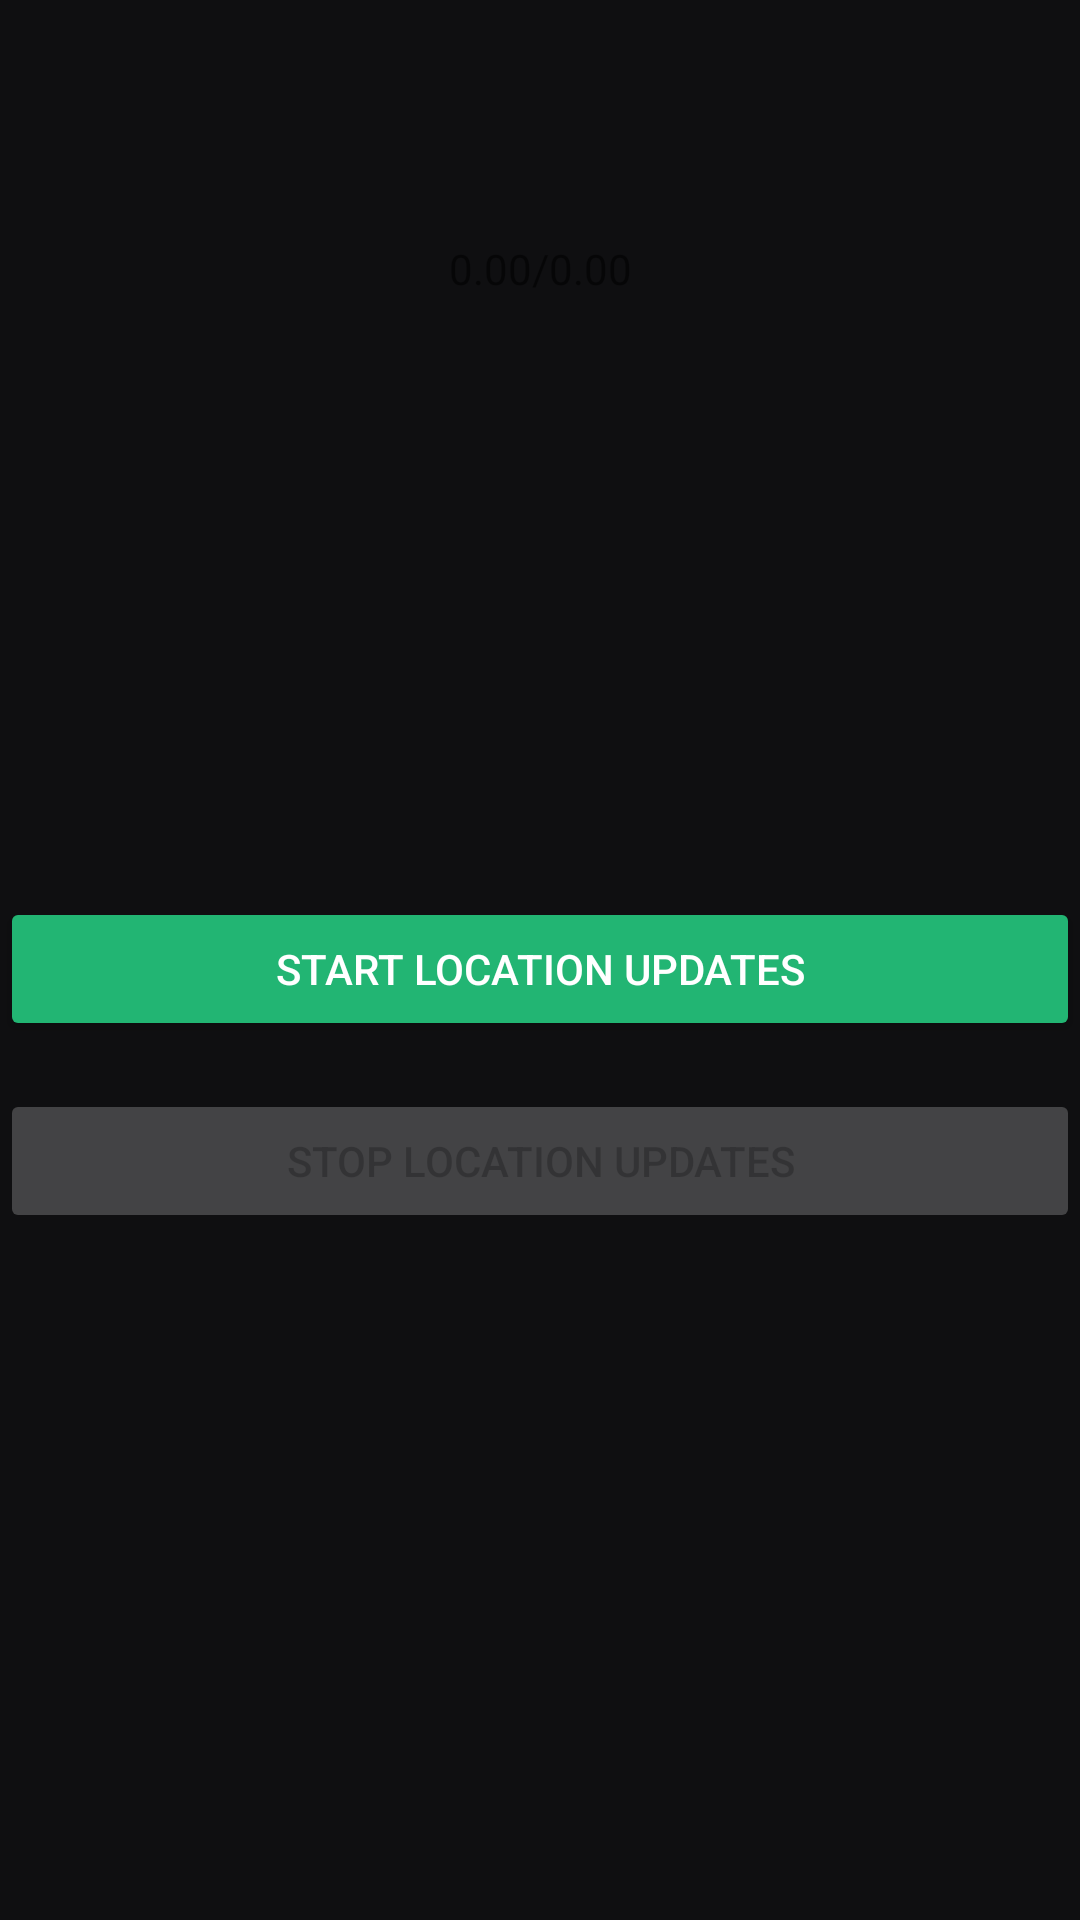

Here is an Android app screen rendered from its layout file. Give the layout XML and the strings, colors and styles it references.
<!-- AndroidManifest.xml: application theme Theme.LocationApp -->
<!-- res/layout/activity_main.xml -->
<?xml version="1.0" encoding="utf-8"?>
<androidx.constraintlayout.widget.ConstraintLayout xmlns:android="http://schemas.android.com/apk/res/android"
    xmlns:app="http://schemas.android.com/apk/res-auto"
    xmlns:tools="http://schemas.android.com/tools"
    android:layout_width="match_parent"
    android:layout_height="match_parent"
    tools:context=".MainActivity">

    <TextView
        android:id="@+id/coordTextView"
        android:layout_width="wrap_content"
        android:layout_height="wrap_content"
        android:layout_marginTop="80dp"
        android:text="0.00/0.00"
        app:layout_constraintEnd_toEndOf="parent"
        app:layout_constraintStart_toStartOf="parent"
        app:layout_constraintTop_toTopOf="parent" />

    <Button
        android:id="@+id/startUpdatesBtn"
        style="@style/Widget.AppCompat.Button.Colored"
        android:layout_width="match_parent"
        android:layout_height="wrap_content"
        android:layout_marginTop="200dp"
        android:text="Start Location updates"
        app:layout_constraintEnd_toEndOf="parent"
        app:layout_constraintHorizontal_bias="0.498"
        app:layout_constraintStart_toStartOf="parent"
        app:layout_constraintTop_toBottomOf="@+id/coordTextView" />

    <Button
        android:id="@+id/stopUpdatesBtn"
        android:layout_width="match_parent"
        android:layout_height="wrap_content"
        android:layout_marginTop="16dp"
        android:enabled="false"
        android:text="Stop location updates"
        style="@style/Widget.AppCompat.Button.Colored"
        app:layout_constraintEnd_toEndOf="parent"
        app:layout_constraintStart_toStartOf="parent"
        app:layout_constraintTop_toBottomOf="@+id/startUpdatesBtn" />

</androidx.constraintlayout.widget.ConstraintLayout>
<!-- resources referenced by this layout -->
<resources>
  <style name="Theme.LocationApp" parent="Theme.MaterialComponents.DayNight.NoActionBar">
          <item name="colorPrimary">@color/brand</item>
          <item name="colorPrimaryVariant">@color/brand_dark</item>
          <item name="colorOnPrimary">@color/white</item>
          <item name="colorSecondary">@color/accent_green</item>
          <item name="colorSecondaryVariant">@color/accent_green</item>
          <item name="colorOnSecondary">@color/white</item>
          <item name="android:statusBarColor">@color/brand_dark</item>
          <item name="android:windowBackground">@color/bg</item>
      </style>
  <color name="brand">#C9F24D</color>
  <color name="brand_dark">#0F0F11</color>
  <color name="white">#FFFFFFFF</color>
  <color name="accent_green">#22B573</color>
  <color name="bg">#0F0F11</color>
</resources>
